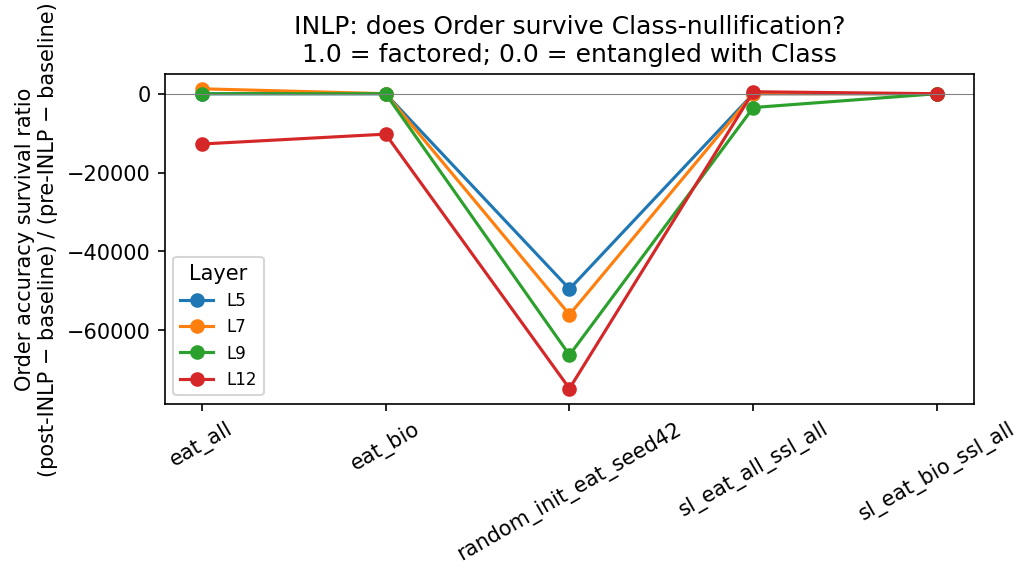

The table this chart was drawn from, first rows:
model, layer, pre_class_acc, post_class_acc, class_majority_baseline, pre_order_acc, post_order_acc, order_majority_baseline, order_survival_ratio, n_inlp_iters, n_class_frames, n_order_frames
eat_all, 5, 0.8862, 0.8333, 0.6667, 0.7883, 0.788, 0.75, 0.9935, 15, 30000, 20000
eat_all, 7, 0.8925, 0.826, 0.6667, 0.746, 0.7512, 0.75, 1250, 15, 30000, 20000
eat_all, 9, 0.8693, 0.8372, 0.6667, 0.7532, 0.7515, 0.75, 0.4615, 15, 30000, 20000
eat_all, 12, 0.8462, 0.8425, 0.6667, 0.741, 0.7372, 0.75, -12750, 15, 30000, 20000
eat_bio, 5, 0.8697, 0.862, 0.6667, 0.7745, 0.776, 0.75, 1.061, 15, 30000, 20000
eat_bio, 7, 0.8747, 0.821, 0.6667, 0.7688, 0.772, 0.75, 1.173, 15, 30000, 20000
eat_bio, 9, 0.8543, 0.8305, 0.6667, 0.7515, 0.7515, 0.75, 1.0, 15, 30000, 20000
eat_bio, 12, 0.8328, 0.8053, 0.6667, 0.7402, 0.7398, 0.75, -10250, 15, 30000, 20000
sl_eat_all_ssl_all, 5, 0.8682, 0.8285, 0.6667, 0.7765, 0.7745, 0.75, 0.9245, 15, 30000, 20000
sl_eat_all_ssl_all, 7, 0.8898, 0.8367, 0.6667, 0.7823, 0.777, 0.75, 0.8372, 15, 30000, 20000
sl_eat_all_ssl_all, 9, 0.8935, 0.8127, 0.6667, 0.7468, 0.7465, 0.75, -3500, 15, 30000, 20000
sl_eat_all_ssl_all, 12, 0.8943, 0.8615, 0.6667, 0.749, 0.7505, 0.75, 500, 15, 30000, 20000
sl_eat_bio_ssl_all, 5, 0.8848, 0.8162, 0.6667, 0.7875, 0.7877, 0.75, 1.007, 15, 30000, 20000
sl_eat_bio_ssl_all, 7, 0.9045, 0.791, 0.6667, 0.7815, 0.7897, 0.75, 1.262, 15, 30000, 20000
sl_eat_bio_ssl_all, 9, 0.9125, 0.8452, 0.6667, 0.8067, 0.8077, 0.75, 1.018, 15, 30000, 20000
sl_eat_bio_ssl_all, 12, 0.8887, 0.8443, 0.6667, 0.7735, 0.768, 0.75, 0.766, 15, 30000, 20000
random_init_eat_seed42, 5, 0.8145, 0.8093, 0.6667, 0.6947, 0.7005, 0.75, -49500, 15, 30000, 20000
random_init_eat_seed42, 7, 0.8198, 0.8152, 0.6667, 0.693, 0.694, 0.75, -56000, 15, 30000, 20000
random_init_eat_seed42, 9, 0.8193, 0.8225, 0.6667, 0.685, 0.6837, 0.75, -66250, 15, 30000, 20000
random_init_eat_seed42, 12, 0.822, 0.8267, 0.6667, 0.6763, 0.6753, 0.75, -74750, 15, 30000, 20000
